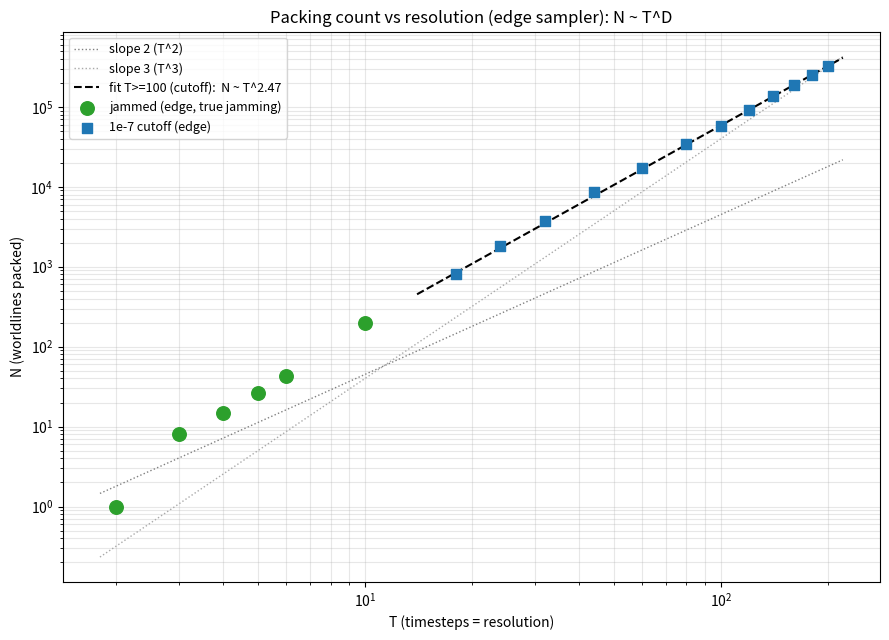

This chart was generated by the following Python code:
"""N-vs-T chart: packed count vs resolution across the full T ladder.

One coherent edge-sampled dataset now:
  - jammed anchors (T=5,6,10), run to true jamming,
  - 1e-7-cutoff ladder (T=18..180), full Nyquist, identical code.

The slope is the packing dimension D. Light T^2 and T^3 guide lines show the
dimension is bracketed between the 2D and 3D references. The fit is taken on the
high-T cutoff window (T>=100), where the local slope is cleanest (~2.50).

Usage::

    python plot_nvt.py --out nvt.png
"""

from __future__ import annotations

import argparse
from pathlib import Path

import numpy as np

# Edge sampler throughout. Jammed anchors (true jamming) and 1e-7-cutoff ladder.
JAMMED = {2: 1, 3: 8, 4: 15, 5: 26, 6: 43, 10: 195}
CUTOFF = {
    18: 802, 24: 1792, 32: 3697, 44: 8524, 60: 17049, 80: 34003,
    100: 58369, 120: 92008, 140: 135351, 160: 188940, 180: 250248,
    200: 324080,
}


def plot(out_path: Path) -> None:
    import matplotlib.pyplot as plt

    fig, ax = plt.subplots(figsize=(9, 6.5))

    # Bracket guides: slope-2 and slope-3 references (prefactors chosen to frame).
    tline = np.array([1.8, 220])
    ax.plot(tline, 0.45 * tline**2, ":", color="gray", lw=1, label="slope 2 (T^2)")
    ax.plot(tline, 0.04 * tline**3, ":", color="darkgray", lw=1, label="slope 3 (T^3)")

    # Power-law fit on the clean high-T cutoff window (T >= 100).
    hi_t = np.array([t for t in CUTOFF if t >= 100])
    hi_n = np.array([CUTOFF[t] for t in hi_t])
    d, logc = np.polyfit(np.log(hi_t), np.log(hi_n), 1)
    fit_t = np.array([14, 220])
    ax.plot(
        fit_t, np.exp(logc) * fit_t**d, "--", color="black", lw=1.5,
        label=f"fit T>=100 (cutoff):  N ~ T^{d:.2f}",
    )

    ax.scatter(
        list(JAMMED), list(JAMMED.values()), s=95, color="tab:green",
        marker="o", zorder=5, label="jammed (edge, true jamming)",
    )
    ax.scatter(
        list(CUTOFF), list(CUTOFF.values()), s=60, color="tab:blue",
        marker="s", zorder=5, label="1e-7 cutoff (edge)",
    )

    ax.set_xscale("log")
    ax.set_yscale("log")
    ax.set_xlabel("T (timesteps = resolution)")
    ax.set_ylabel("N (worldlines packed)")
    ax.set_title("Packing count vs resolution (edge sampler): N ~ T^D")
    ax.legend(loc="upper left", fontsize=9)
    ax.grid(True, which="both", alpha=0.3)
    fig.tight_layout()
    fig.savefig(out_path, dpi=130)
    print(f"high-T cutoff fit D (T>=100) = {d:.3f}")
    print(f"global cutoff fit (T=18..180) = "
          f"{np.polyfit(np.log(list(CUTOFF)), np.log(list(CUTOFF.values())), 1)[0]:.3f}")
    print(f"wrote {out_path}")


def main() -> None:
    parser = argparse.ArgumentParser(description=__doc__)
    parser.add_argument("--out", type=Path, default=Path("nvt.png"))
    args = parser.parse_args()
    plot(args.out)


if __name__ == "__main__":
    main()
